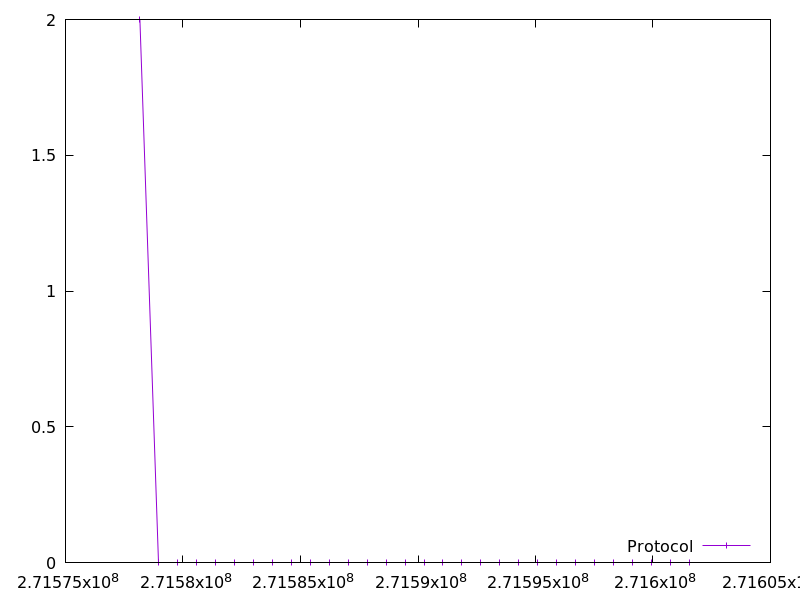

The table this chart was drawn from, first rows:
271578167.168878, 2.0
271578974, 0.0
271579779, 0.0
271580585, 0.0
271581391, 0.0
271582198, 0.0
271583005, 0.0
271583810, 0.0
271584616, 0.0
271585422, 0.0
271586229, 0.0
271587035, 0.0
271587842, 0.0
271588648, 0.0
271589453, 0.0
271590258, 0.0
271591063, 0.0
271591870, 0.0
271592676, 0.0
271593483, 0.0
271594289, 0.0
271595095, 0.0
271595901, 0.0
271596705, 0.0
271597512, 0.0
271598318, 0.0
271599124, 0.0
271599930, 0.0
271600736, 0.0
271601541, 0.0
